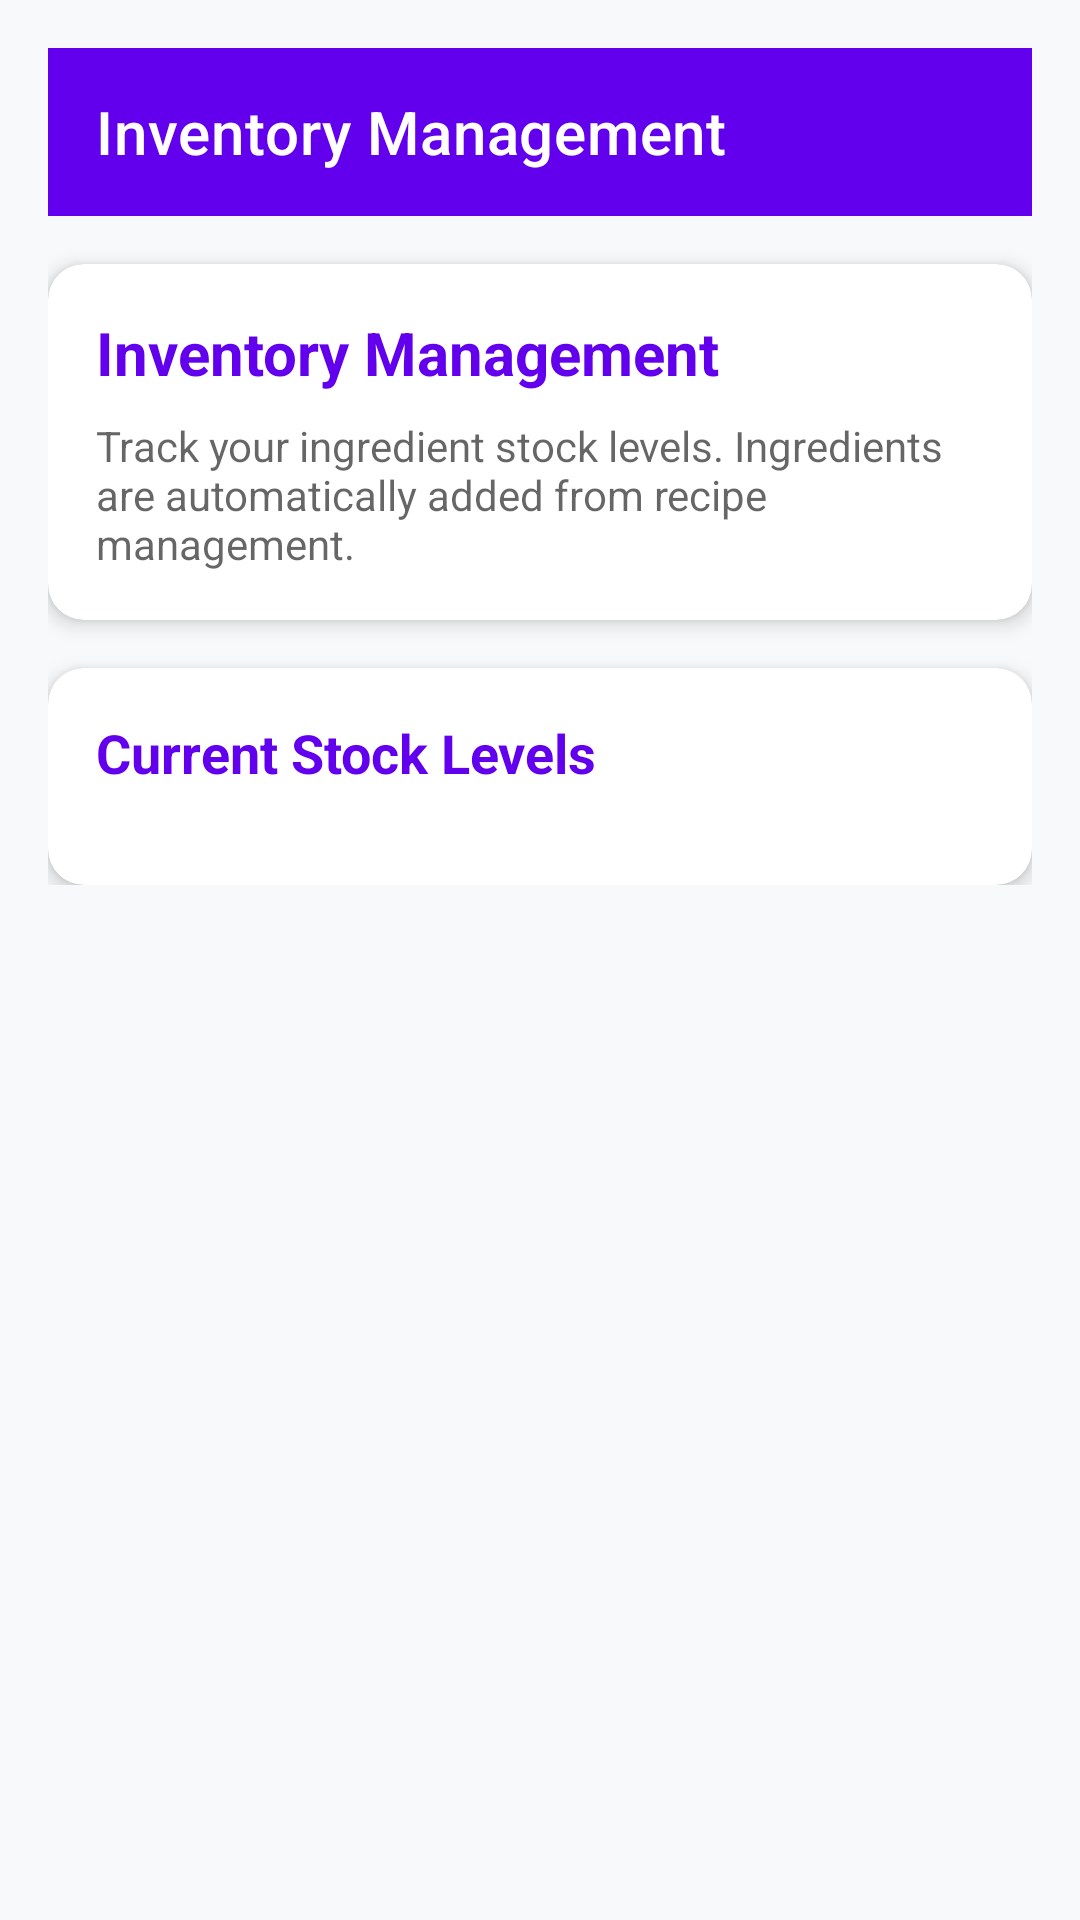

Layout XML and referenced resources for this Android screen:
<!-- AndroidManifest.xml: application theme Theme.BillGenie -->
<!-- res/layout/activity_inventory.xml -->
<?xml version="1.0" encoding="utf-8"?>
<ScrollView xmlns:android="http://schemas.android.com/apk/res/android"
    xmlns:app="http://schemas.android.com/apk/res-auto"
    android:layout_width="match_parent"
    android:layout_height="match_parent"
    android:background="@color/background_light">

<LinearLayout
    android:layout_width="match_parent"
    android:layout_height="wrap_content"
    android:orientation="vertical"
    android:padding="16dp">

    
    <com.google.android.material.appbar.AppBarLayout
        android:layout_width="match_parent"
        android:layout_height="wrap_content"
        android:layout_marginBottom="16dp">

        <com.google.android.material.appbar.MaterialToolbar
            android:id="@+id/toolbar"
            android:layout_width="match_parent"
            android:layout_height="?attr/actionBarSize"
            android:background="@color/primary"
            app:title="Inventory Management"
            app:titleTextColor="@color/white"
            app:navigationIcon="@drawable/ic_arrow_back" />

    </com.google.android.material.appbar.AppBarLayout>

    
    <com.google.android.material.card.MaterialCardView
        android:layout_width="match_parent"
        android:layout_height="wrap_content"
        android:layout_marginBottom="16dp"
        app:cardCornerRadius="12dp"
        app:cardElevation="4dp">

        <LinearLayout
            android:layout_width="match_parent"
            android:layout_height="wrap_content"
            android:orientation="vertical"
            android:padding="16dp">

            <TextView
                android:layout_width="match_parent"
                android:layout_height="wrap_content"
                android:text="Inventory Management"
                android:textSize="20sp"
                android:textStyle="bold"
                android:textColor="@color/primary"
                android:layout_marginBottom="8dp" />

            <TextView
                android:layout_width="match_parent"
                android:layout_height="wrap_content"
                android:text="Track your ingredient stock levels. Ingredients are automatically added from recipe management."
                android:textSize="14sp"
                android:textColor="@color/text_secondary" />

        </LinearLayout>

    </com.google.android.material.card.MaterialCardView>

    
    <com.google.android.material.card.MaterialCardView
        android:layout_width="match_parent"
        android:layout_height="wrap_content"
        app:cardCornerRadius="12dp"
        app:cardElevation="4dp">

        <LinearLayout
            android:layout_width="match_parent"
            android:layout_height="wrap_content"
            android:orientation="vertical"
            android:padding="16dp">

            <TextView
                android:layout_width="match_parent"
                android:layout_height="wrap_content"
                android:text="Current Stock Levels"
                android:textSize="18sp"
                android:textStyle="bold"
                android:textColor="@color/primary"
                android:layout_marginBottom="16dp" />

            
            <androidx.recyclerview.widget.RecyclerView
                android:id="@+id/recyclerViewInventory"
                android:layout_width="match_parent"
                android:layout_height="wrap_content"
                android:nestedScrollingEnabled="false" />

            
            <LinearLayout
                android:id="@+id/layoutEmptyState"
                android:layout_width="match_parent"
                android:layout_height="wrap_content"
                android:orientation="vertical"
                android:gravity="center"
                android:layout_marginTop="32dp"
                android:visibility="gone">

                <ImageView
                    android:layout_width="80dp"
                    android:layout_height="80dp"
                    android:src="@drawable/ic_restaurant_menu"
                    android:alpha="0.5"
                    android:layout_marginBottom="16dp" />

                <TextView
                    android:layout_width="wrap_content"
                    android:layout_height="wrap_content"
                    android:text="No ingredients in inventory"
                    android:textSize="16sp"
                    android:textColor="@color/text_secondary"
                    android:gravity="center"
                    android:layout_marginBottom="8dp" />

                <TextView
                    android:layout_width="wrap_content"
                    android:layout_height="wrap_content"
                    android:text="Add ingredients through Recipe Management first"
                    android:textSize="14sp"
                    android:textColor="@color/text_secondary"
                    android:gravity="center" />

            </LinearLayout>

        </LinearLayout>

    </com.google.android.material.card.MaterialCardView>

</LinearLayout>

</ScrollView>
<!-- resources referenced by this layout -->
<resources>
  <color name="background_light">#FFF8F9FA</color>
  <color name="primary">#FF6200EE</color>
  <color name="text_secondary">#99000000</color>
  <color name="white">#FFFFFFFF</color>
  <!-- drawable ic_restaurant_menu (drawable) -->
  <vector xmlns:android="http://schemas.android.com/apk/res/android"
      android:width="24dp"
      android:height="24dp"
      android:viewportWidth="24"
      android:viewportHeight="24"
      android:tint="?attr/colorOnSurface">
    <path
        android:fillColor="@android:color/white"
        android:pathData="M11,9H9V2H7v7H5V2H3v7c0,2.12 1.66,3.84 3.75,3.97V22h2.5v-9.03C11.34,12.84 13,11.12 13,9V2h-2V9zM16,6v8h2.5v8H21V2c-2.76,0 -5,2.24 -5,4z"/>
  </vector>
  <style name="Theme.BillGenie" parent="Theme.MaterialComponents.DayNight.NoActionBar">
          
          <item name="colorPrimary">@color/purple_500</item>
          <item name="colorPrimaryVariant">@color/purple_700</item>
          <item name="colorOnPrimary">@color/white</item>
          
          
          <item name="colorSecondary">@color/teal_200</item>
          <item name="colorSecondaryVariant">@color/teal_700</item>
          <item name="colorOnSecondary">@color/black</item>
          
          
          <item name="android:colorBackground">@color/white</item>
          <item name="colorSurface">@color/white</item>
          <item name="colorOnSurface">@color/black</item>
          <item name="colorOnSurfaceVariant">@color/on_surface_variant</item>
          <item name="colorOnError">@color/on_error</item>
          
          
          <item name="android:statusBarColor" tools:targetApi="l">?attr/colorPrimaryVariant</item>
          
          
          <item name="android:windowBackground">@color/background_color</item>
      </style>
  <color name="purple_500">#FF6200EE</color>
  <color name="purple_700">#FF3700B3</color>
  <color name="teal_200">#FF03DAC5</color>
  <color name="teal_700">#FF018786</color>
  <color name="black">#FF000000</color>
  <color name="on_surface_variant">#49454F</color>
  <color name="on_error">#FFFFFF</color>
  <color name="background_color">#FFFFFFFF</color>
</resources>
